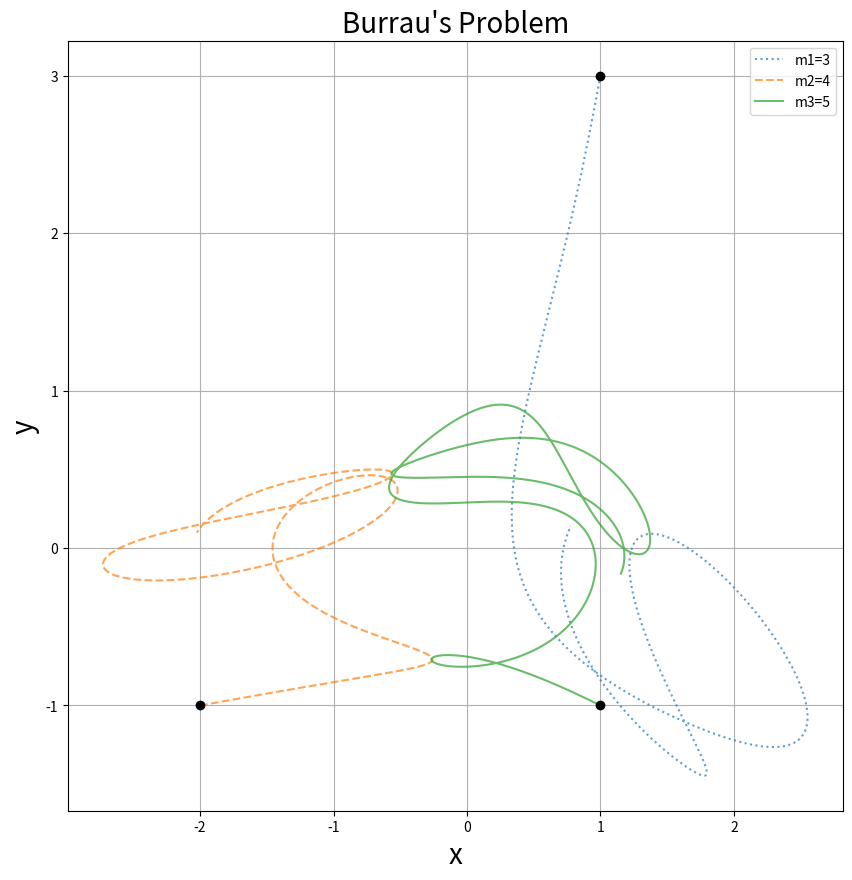
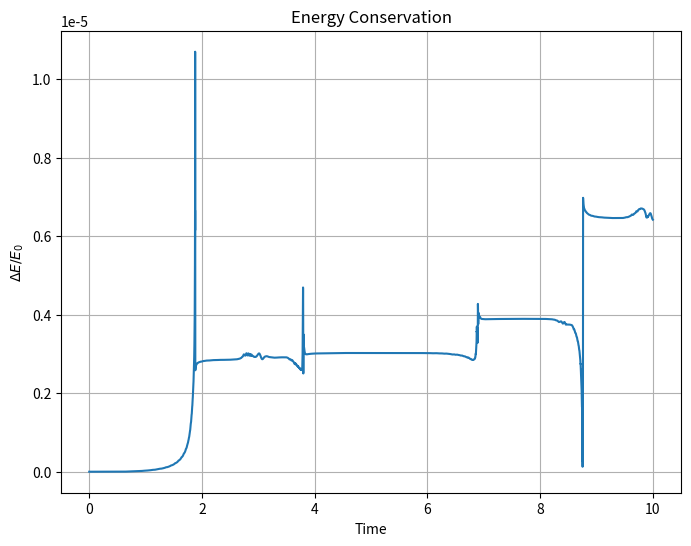

These figures' Python source, in order:
#Import Libraries
import numpy as np
from scipy.integrate import odeint
import matplotlib.pyplot as plt

#Constants (dimensionless units)
G = 1
m1,m2,m3 = 3, 4, 5


#Initial Conditions
#Postions
x1i, y1i = 1, 3
x2i, y2i = -2, -1
x3i, y3i = 1,-1


#Velocities
vx1i, vy1i = 0, 0
vx2i, vy2i = 0, 0
vx3i, vy3i = 0, 0

initialConditions = [x1i, y1i, x2i, y2i, x3i, y3i, vx1i, vy1i, vx2i, vy2i, vx3i, vy3i]

#Define Functions
def calculateEnergy(state, m1, m2, m3):
    x1, y1, x2, y2, x3, y3, vx1, vy1, vx2, vy2, vx3, vy3 = state

    k1 = 0.5 * m1 * (vx1 ** 2 + vy1 ** 2)
    k2 = 0.5 * m2 * (vx2 ** 2 + vy2 ** 2)
    k3 = 0.5 * m3 * (vx3 ** 2 + vy3 ** 2)
    K = k1 + k2 + k3

    r_12 = np.sqrt((x2 - x1) ** 2 + (y2 - y1) ** 2)
    r_13 = np.sqrt((x3 - x1) ** 2 + (y3 - y1) ** 2)
    r_23 = np.sqrt((x3 - x2) ** 2 + (y3 - y2) ** 2)

    U = -G*(((m1 * m2) / r_12) + ((m2*m3)/ r_23) + ((m1*m3)/r_13))

    return K + U
def threeBodySystem(state, t, G, m1, m2, m3):
    x1, y1, x2, y2, x3, y3, vx1, vy1, vx2, vy2, vx3, vy3 = state


    #Distances
    r_12 = np.sqrt((x2-x1)**2 + (y2-y1)**2)
    r_13 = np.sqrt((x3-x1)**2 + (y3-y1)**2)
    r_23 = np.sqrt((x3-x2)**2 + (y3-y2)**2)

    #Velocities
    dx1, dy1 = vx1, vy1
    dx2, dy2 = vx2, vy2
    dx3, dy3 = vx3, vy3

    #Accelerations
    dvx1 = (G * (m2/r_12**3) * (x2 - x1)) + (G * (m3/r_13**3) * (x3 - x1))
    dvy1 = (G * (m2/r_12**3) * (y2 - y1)) + (G * (m3/r_13**3) * (y3 - y1))

    dvx2 = (G * (m1/r_12**3) * (x1 - x2)) + (G * (m3/r_23**3) * (x3 - x2))
    dvy2 = (G * (m1/r_12**3) * (y1 - y2)) + (G * (m3/r_23**3) * (y3 - y2))

    dvx3 = (G * (m1/r_13**3) * (x1 - x3)) + (G * (m2/r_23**3) * (x2-x3))
    dvy3 = (G * (m1/r_13**3) * (y1 - y3)) + (G * (m2/r_23**3) * (y2-y3))

    return [dx1, dy1, dx2, dy2, dx3, dy3, dvx1, dvy1, dvx2, dvy2, dvx3, dvy3]

time = np.linspace(0, 10, 10000)

sol = odeint(threeBodySystem, initialConditions, time, args = (G, m1, m2, m3))

E = np.array([calculateEnergy(state,m1,m2,m3) for state in sol])
dE = abs((E - E[0])/E[0])

x1 = sol[:, 0]
y1 = sol[:, 1]
x2 = sol[:, 2]
y2 = sol[:, 3]
x3 = sol[:, 4]
y3 = sol[:, 5]

plt.figure(figsize=(10, 10))
plt.plot(x1, y1, ':', label=f'm1={m1}', alpha=0.7)  # dotted line for m1
plt.plot(x2, y2, '--', label=f'm2={m2}', alpha=0.7)  # dashed line for m2
plt.plot(x3, y3, '-', label=f'm3={m3}', alpha=0.7)  # solid line for m3

# Plot initial positions
plt.figure(1)
plt.title("Burrau's Problem",size=20)
plt.xlabel("x",size=20)
plt.ylabel("y",size=20)
plt.plot([x1[0]], [y1[0]], 'ko')
plt.plot([x2[0]], [y2[0]], 'ko')
plt.plot([x3[0]], [y3[0]], 'ko')
plt.legend()
plt.grid()

plt.figure(figsize=(8, 6))
plt.plot(time, dE, label="Relative Energy Deviation")
plt.xlabel("Time")
plt.ylabel(r"$\Delta E / E_0$")
plt.title("Energy Conservation")
plt.grid()
plt.show()
